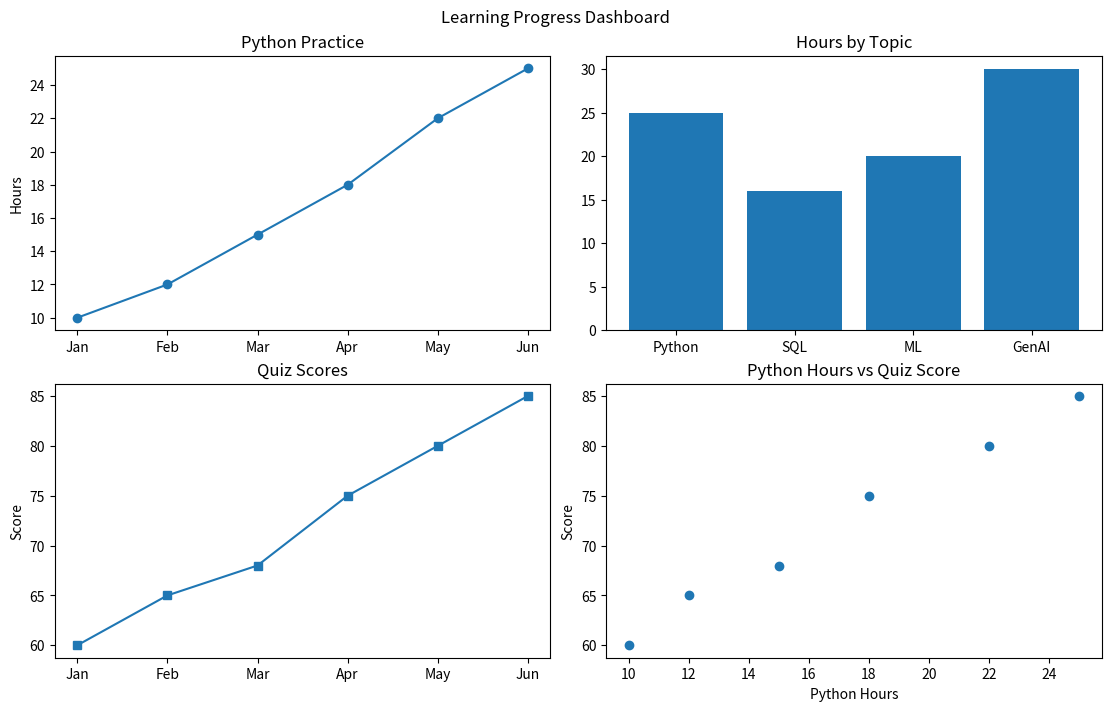

This chart was generated by the following Python code:
import matplotlib.pyplot as plt

months = ["Jan", "Feb", "Mar", "Apr", "May", "Jun"]
python_hours = [10, 12, 15, 18, 22, 25]
scores = [60, 65, 68, 75, 80, 85]
topics = ["Python", "SQL", "ML", "GenAI"]
hours = [25, 16, 20, 30]

fig, axes = plt.subplots(2, 2, figsize=(11, 7), layout="constrained")
axes[0, 0].plot(months, python_hours, marker="o")
axes[0, 0].set_title("Python Practice")
axes[0, 0].set_ylabel("Hours")
axes[0, 1].bar(topics, hours)
axes[0, 1].set_title("Hours by Topic")
axes[1, 0].plot(months, scores, marker="s")
axes[1, 0].set_title("Quiz Scores")
axes[1, 0].set_ylabel("Score")
axes[1, 1].scatter(python_hours, scores)
axes[1, 1].set_title("Python Hours vs Quiz Score")
axes[1, 1].set_xlabel("Python Hours")
axes[1, 1].set_ylabel("Score")
fig.suptitle("Learning Progress Dashboard")
plt.show()
